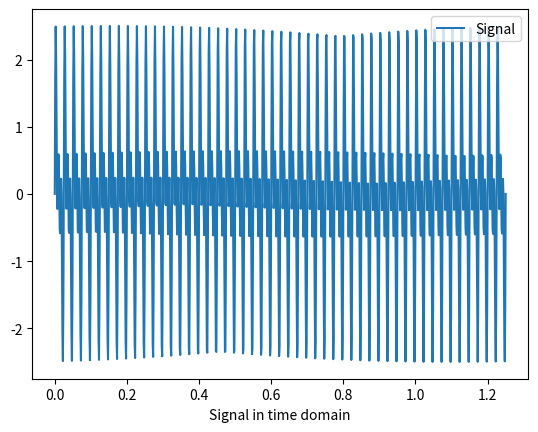
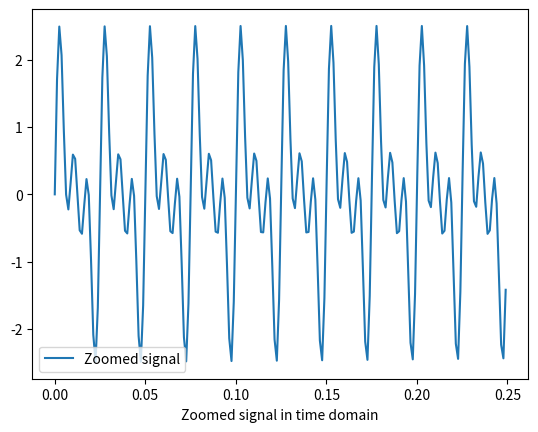
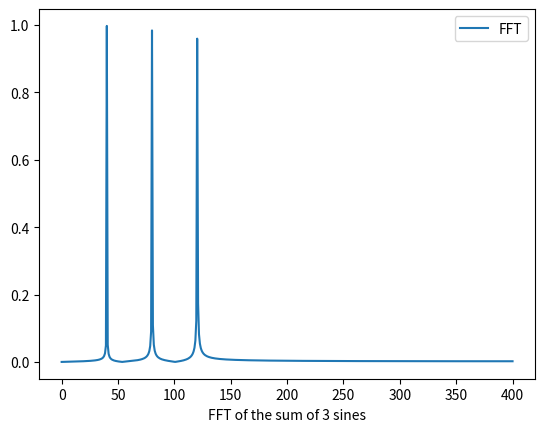
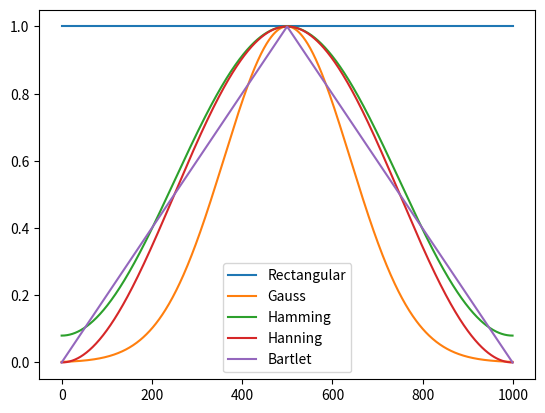
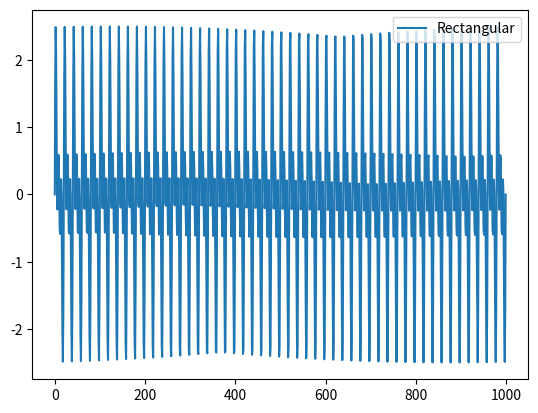
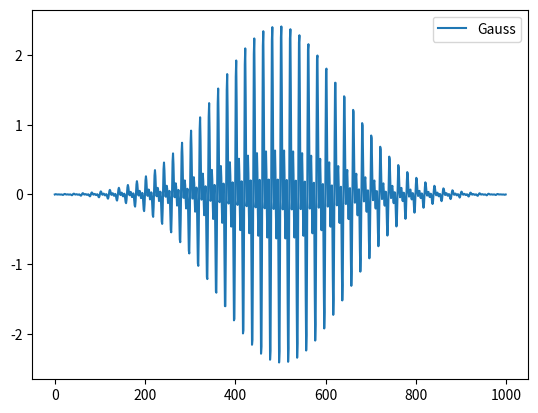
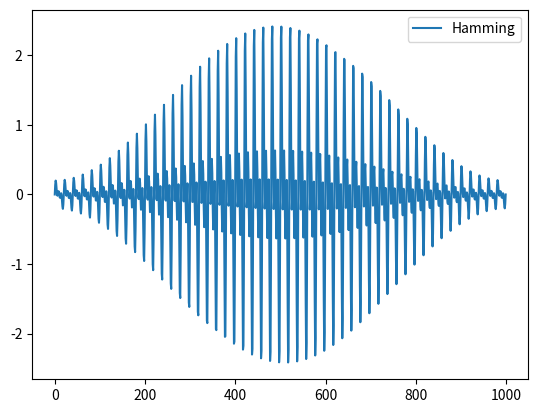
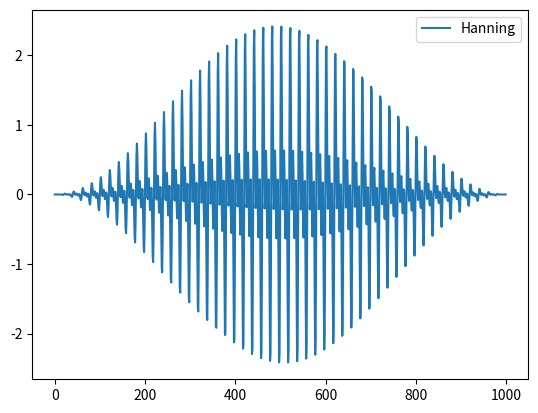
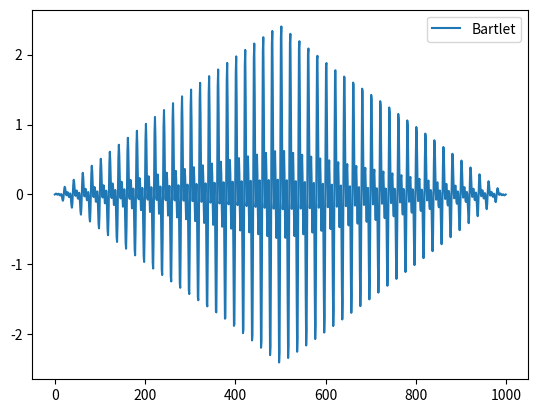
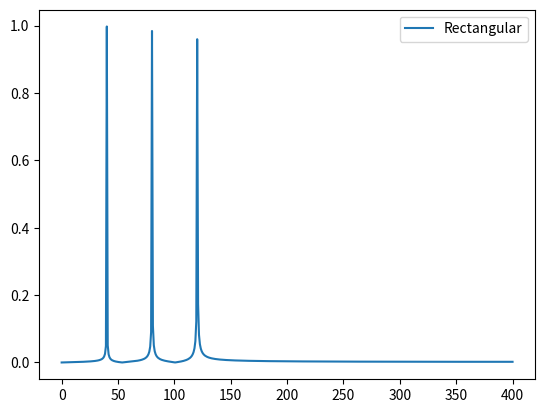
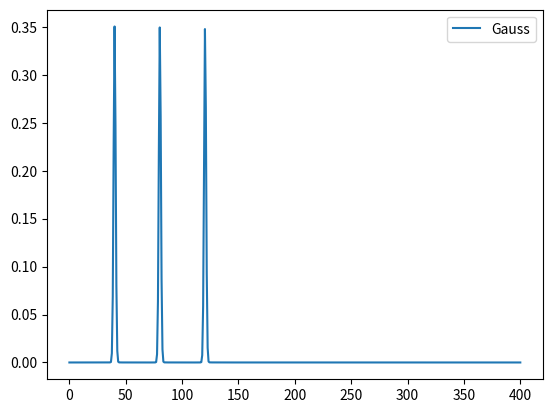
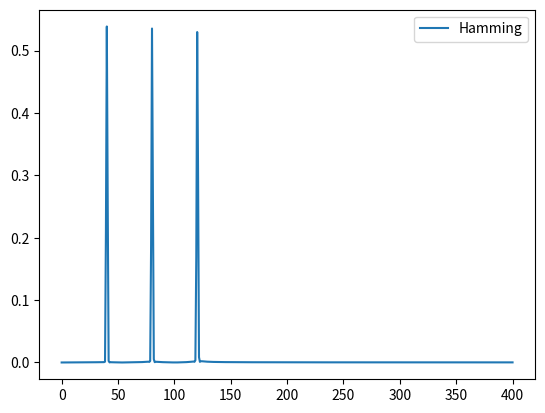
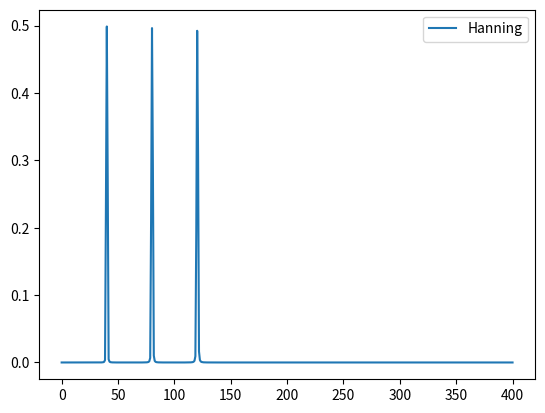
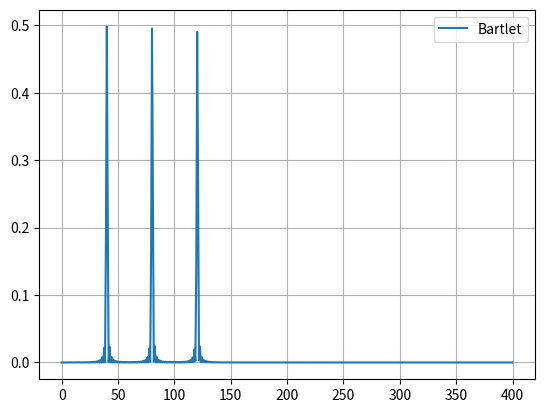

Python code for these plots, in order:
import numpy as np
import scipy as sp
from scipy.fftpack import fft
from scipy import signal
import matplotlib.pyplot as plt

# ilosc sampli
N = 1000
# rozklad sampli
time = 1.0 / 800.0
x = np.linspace(0.0, N * time, N)
y = np.sin(40.0 * 2.0 * np.pi * x) + np.sin(80.0 * 2.0 * np.pi * x) + np.sin(120 * 2.0 * np.pi * x)
widmo = yf = fft(y)
xf = np.linspace(0.0, 1.0 / (2.0 * time), N // 2)

plt.figure(1)
plt.plot(x, y)
plt.title = "test"
plt.legend(['Signal'])
plt.xlabel('Signal in time domain')

plt.figure(2)
plt.plot(x[:len(x) // 5], y[:len(y) // 5])
plt.legend(['Zoomed signal'])
plt.xlabel('Zoomed signal in time domain')

plt.figure(3)
plt.plot(xf, 2.0 / N * np.abs(yf[0:N // 2]))
plt.legend(['FFT'])
plt.xlabel('FFT of the sum of 3 sines')

winRect = np.ones(N)
winGauss = sp.signal.windows.gaussian(N, std=140)
winHamming = sp.signal.windows.hamming(N)
winHanning = sp.signal.windows.hann(N)
winBartlet = sp.signal.windows.bartlett(N)

plt.figure(4)
plt.plot(winRect)
plt.plot(winGauss)
plt.plot(winHamming)
plt.plot(winHanning)
plt.plot(winBartlet)
plt.legend(['Rectangular', 'Gauss', 'Hamming', 'Hanning', 'Bartlet'])

plt.figure(5)
yr = winRect * y
plt.plot(yr)
plt.legend(['Rectangular'])

plt.figure(6)
yg = winGauss * y
plt.plot(yg)
plt.legend(['Gauss'])

plt.figure(7)
yham = winHamming * y
plt.plot(yham)
plt.legend(['Hamming'])

plt.figure(8)
yhan = winHanning * y
plt.plot(yhan)
plt.legend(['Hanning'])

plt.figure(9)
yb = winBartlet * y
plt.plot(yb)
plt.legend(['Bartlet'])

plt.figure(10)
plt.plot(xf, 2.0 / N * np.abs(fft(yr)[0:N // 2]))
plt.legend(['Rectangular'])

plt.figure(11)
plt.plot(xf, 2.0 / N * np.abs(fft(yg)[0:N // 2]))
plt.legend(['Gauss'])

plt.figure(12)
plt.plot(xf, 2.0 / N * np.abs(fft(yham)[0:N // 2]))
plt.legend(['Hamming'])

plt.figure(13)
plt.plot(xf, 2.0 / N * np.abs(fft(yhan)[0:N // 2]))
plt.legend(['Hanning'])

plt.figure(14)
plt.plot(xf, 2.0 / N * np.abs(fft(yb)[0:N // 2]))
plt.legend(['Bartlet'])

plt.grid()
plt.show()